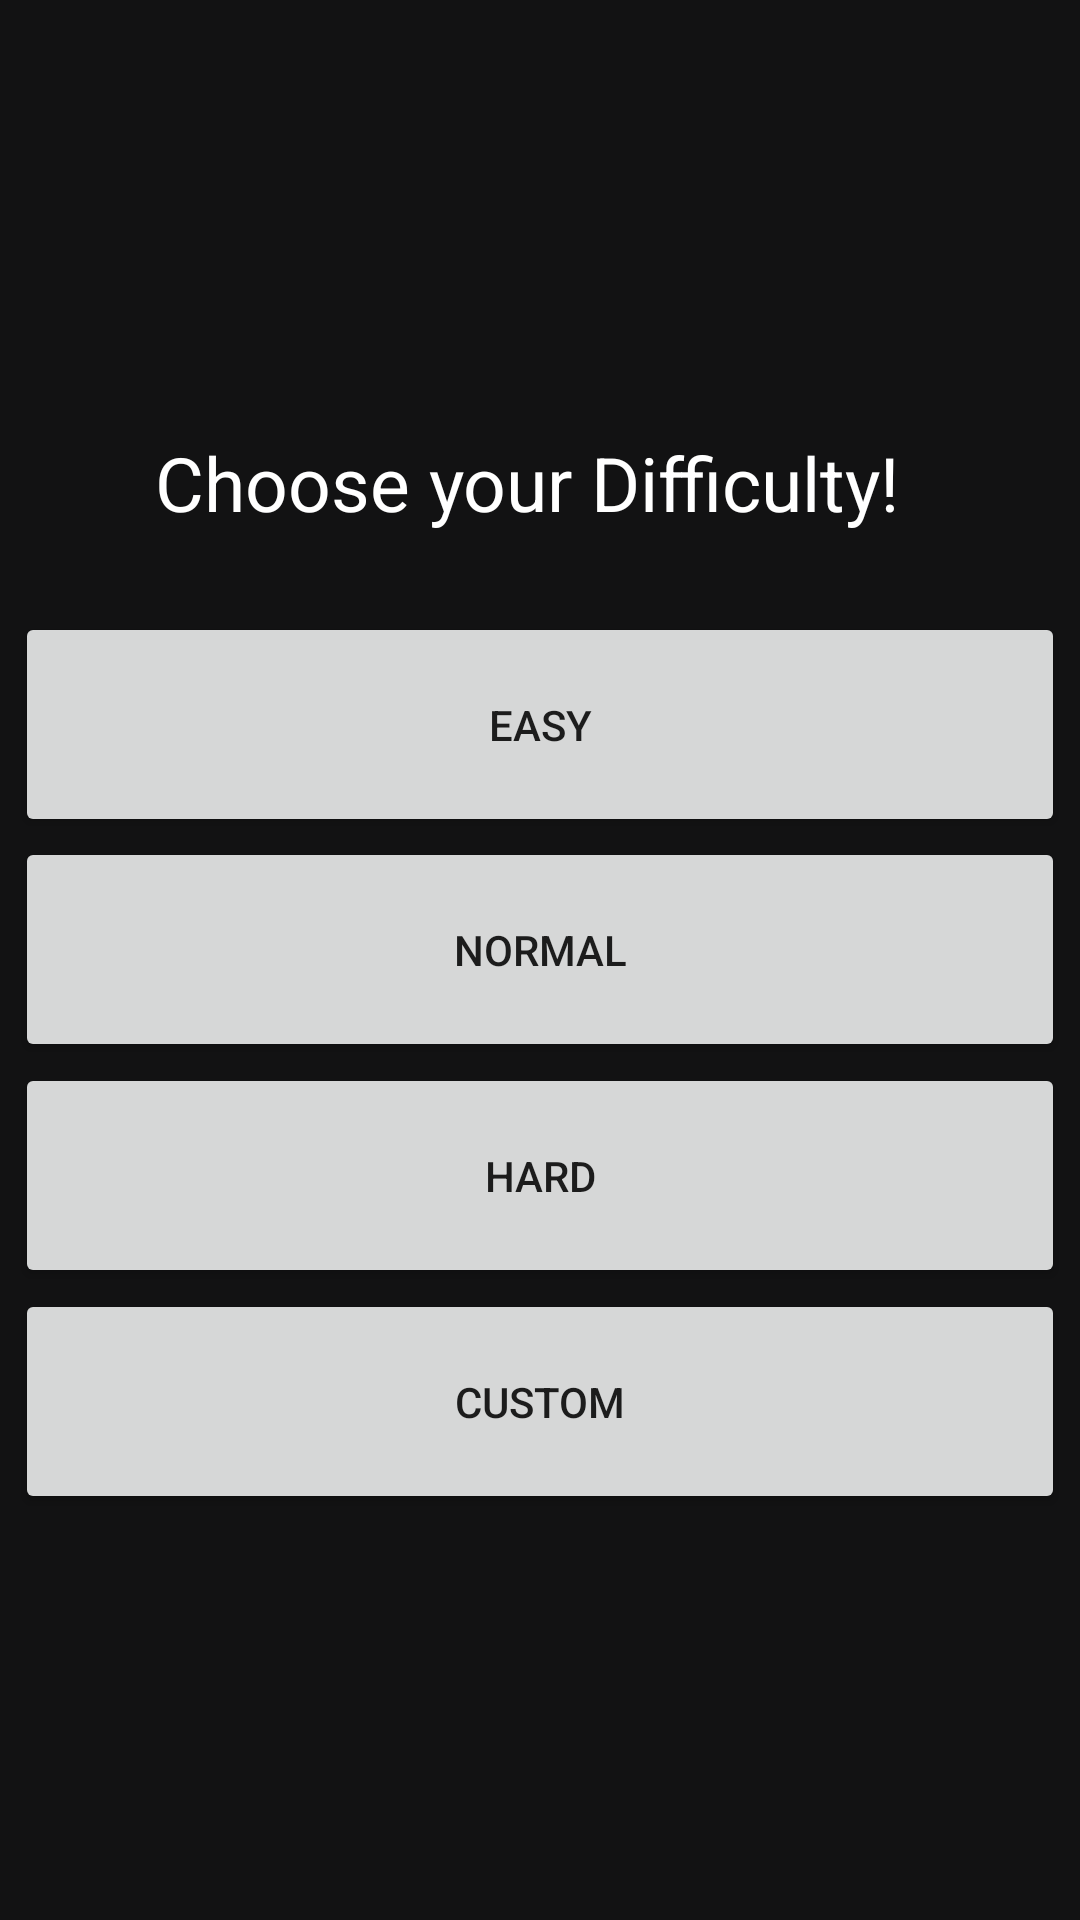

Android layout source for this screen:
<!-- AndroidManifest.xml: application theme Theme.1022Project -->
<!-- res/layout/difficulty.xml -->
<?xml version="1.0" encoding="utf-8"?>
<androidx.constraintlayout.widget.ConstraintLayout xmlns:android="http://schemas.android.com/apk/res/android"
    xmlns:app="http://schemas.android.com/apk/res-auto"
    xmlns:tools="http://schemas.android.com/tools"
    android:layout_width="match_parent"
    android:layout_height="match_parent"
    android:background="#121213"
    tools:context=".MainActivity">

    <Button
        android:id="@+id/button4"
        android:layout_width="350dp"
        android:layout_height="75dp"
        android:text="EASY"
        android:onClick="moveGame"
        app:layout_constraintBottom_toBottomOf="parent"
        app:layout_constraintEnd_toEndOf="parent"
        app:layout_constraintHorizontal_bias="0.491"
        app:layout_constraintStart_toStartOf="parent"
        app:layout_constraintTop_toTopOf="parent"
        app:layout_constraintVertical_bias="0.361" />

    <Button
        android:id="@+id/button14"
        android:layout_width="350dp"
        android:layout_height="75dp"
        android:text="CUSTOM"
        android:onClick="moveGame"
        app:layout_constraintBottom_toBottomOf="parent"
        app:layout_constraintEnd_toEndOf="parent"
        app:layout_constraintHorizontal_bias="0.491"
        app:layout_constraintStart_toStartOf="parent"
        app:layout_constraintTop_toBottomOf="@+id/button13"
        app:layout_constraintVertical_bias="0.003" />

    <Button
        android:id="@+id/button13"
        android:layout_width="350dp"
        android:layout_height="75dp"
        android:text="HARD"
        android:onClick="moveGame"
        app:layout_constraintBottom_toBottomOf="parent"
        app:layout_constraintEnd_toEndOf="parent"
        app:layout_constraintHorizontal_bias="0.491"
        app:layout_constraintStart_toStartOf="parent"
        app:layout_constraintTop_toBottomOf="@+id/button12"
        app:layout_constraintVertical_bias="0.002" />

    <Button
        android:id="@+id/button12"
        android:layout_width="350dp"
        android:layout_height="75dp"
        android:text="NORMAL"
        android:onClick="moveGame"
        app:layout_constraintBottom_toBottomOf="parent"
        app:layout_constraintEnd_toEndOf="parent"
        app:layout_constraintHorizontal_bias="0.491"
        app:layout_constraintStart_toStartOf="parent"
        app:layout_constraintTop_toBottomOf="@+id/button4"
        app:layout_constraintVertical_bias="0.0" />

    <TextView
        android:id="@+id/Difficulty"
        android:layout_width="257dp"
        android:layout_height="46dp"
        android:layout_marginTop="144dp"
        android:text="Choose your Difficulty!"
        android:textSize="25dp"
        android:textColor="@color/white"
        app:layout_constraintEnd_toEndOf="parent"
        app:layout_constraintStart_toStartOf="parent"
        app:layout_constraintTop_toTopOf="parent" />

</androidx.constraintlayout.widget.ConstraintLayout>
<!-- resources referenced by this layout -->
<resources>
  <style name="Theme.1022Project" parent="Theme.MaterialComponents.DayNight.NoActionBar">
          
          <item name="colorPrimary">#808080</item>
          <item name="colorPrimaryVariant">@color/purple_700</item>
          <item name="colorOnPrimary">@color/white</item>
          
          <item name="colorSecondary">@color/teal_200</item>
          <item name="colorSecondaryVariant">@color/teal_700</item>
          <item name="colorOnSecondary">@color/black</item>
          
          <item name="android:statusBarColor" tools:targetApi="l">?attr/colorPrimaryVariant</item>
          
      </style>
  <!-- not gathered from this repository: default colours our renderer supplied (Android Studio template values) -->
  <color name="purple_700">#FF3700B3</color>
  <color name="teal_200">#FF03DAC5</color>
  <color name="teal_700">#FF018786</color>
  <color name="black">#FF000000</color>
  <color name="white">#FFFFFFFF</color>
</resources>
